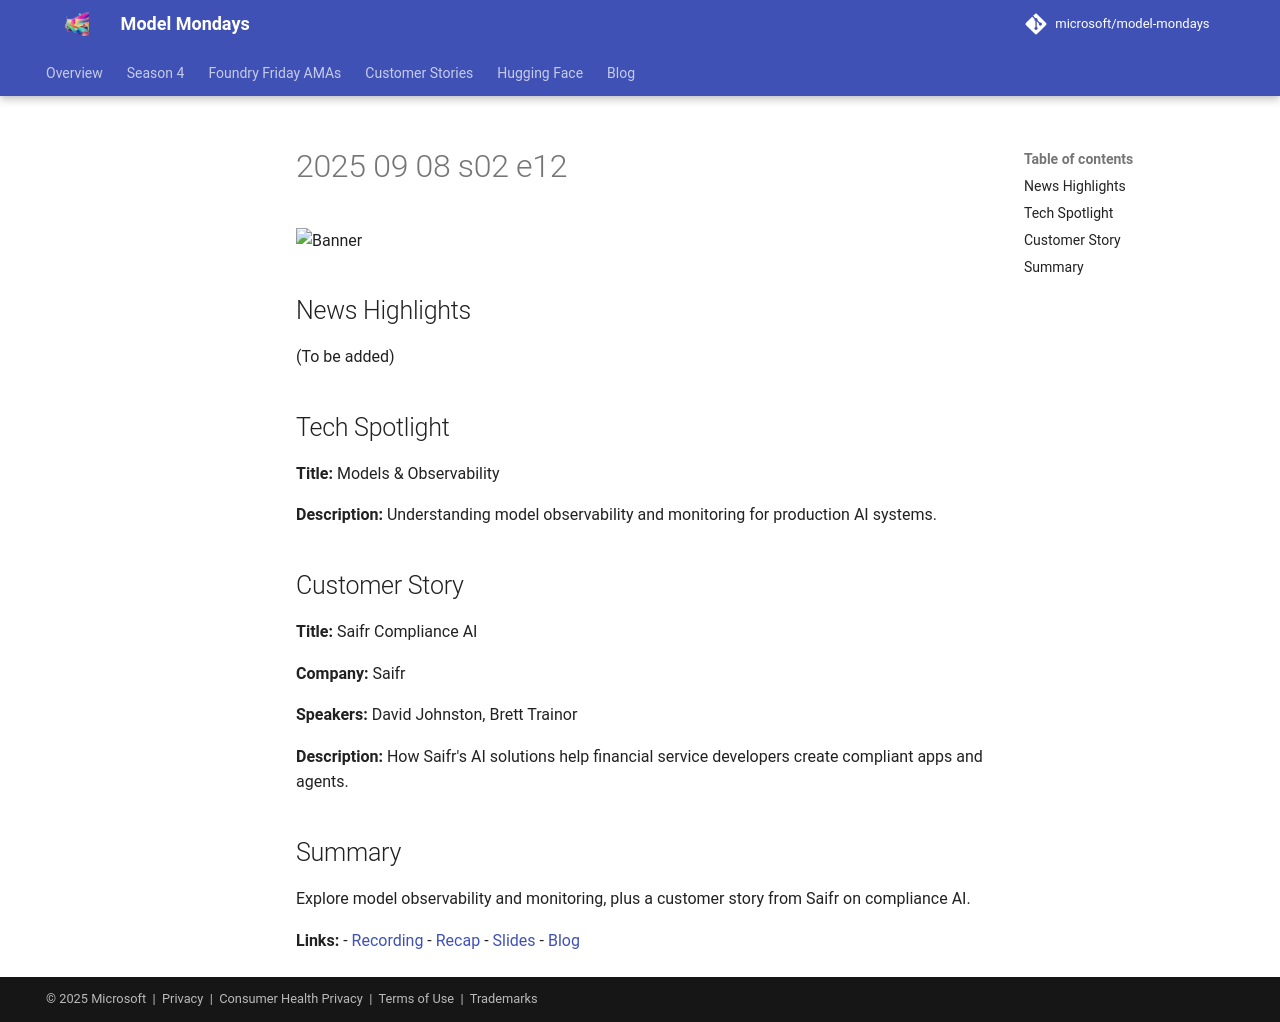

repository: nitya/model-mondays · page: model-mondays/2025-09-08-s02-e12/index.html · generator: mkdocs

![Banner](../assets/model-mondays/S2-E12.png)

## News Highlights

(To be added)

## Tech Spotlight

**Title:** Models & Observability


**Description:** Understanding model observability and monitoring for production AI systems.

## Customer Story

**Title:** Saifr Compliance AI

**Company:** Saifr

**Speakers:** David Johnston, Brett Trainor

**Description:** How Saifr's AI solutions help financial service developers create compliant apps and agents.

## Summary

Explore model observability and monitoring, plus a customer story from Saifr on compliance AI.

**Links:**
- [Recording](https://www.youtube.com/watch?v=gEH2ACNf5b0&list=PLmsFUfdnGr3wzz6a4E-Szksg92JPng-AL&index=3&pp=iAQB)
- [Recap](https://discord.gg/azureaifoundry?event=1382864811649536120)
- [Slides](https://speakerdeck.com/nitya/model-mondays-s2e12-models-and-observability)
- [Blog](https://techcommunity.microsoft.com/blog/educatordeveloperblog/model-mondays-s2e12-models--observability/4452789)
